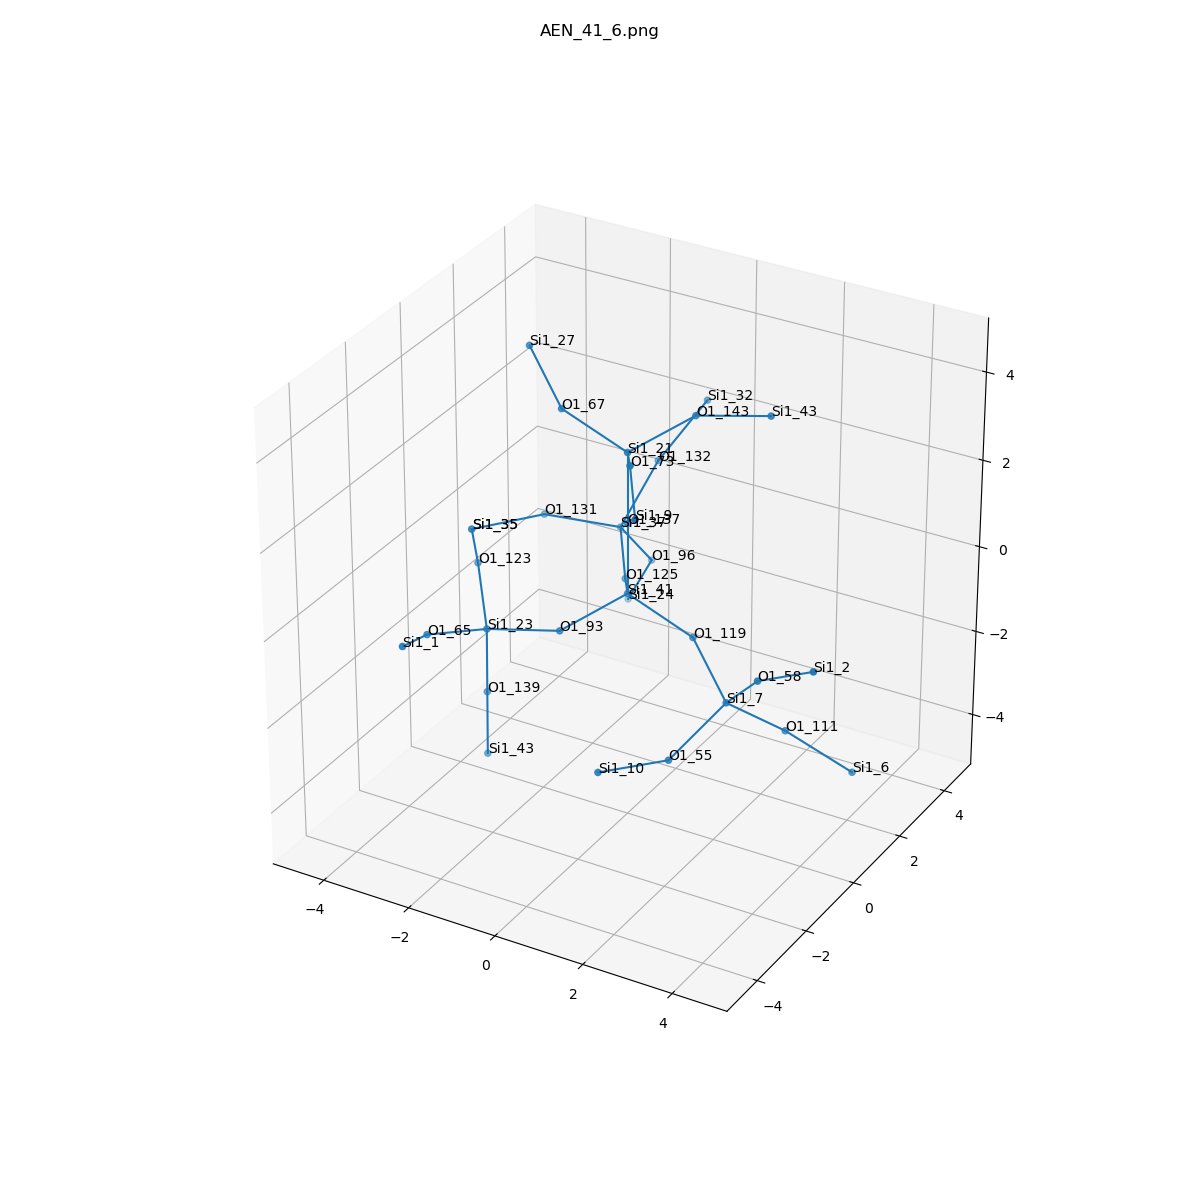

Source data for this figure (header and first rows):
, neighbor_num, isite, atom, x, y, z, front_index
0, 0, 41, Si1, 0.0, 0.0, 0.0, 
1, 1, 93, O1, -0.7657, -1.361, -0.3996, 0.0
2, 1, 119, O1, 1.496, 5.551115123125783e-17, -0.5817, 0.0
3, 1, 137, O1, -8.326672684688674e-17, 0.0, 1.604, 0.0
4, 1, 125, O1, -0.8004, 1.292, -0.5265, 0.0
5, 2, 23, Si1, -2.334, -1.568, -0.7101, 1.0
6, 2, 7, Si1, 2.689, -0.7778, -1.335, 2.0
7, 2, 21, Si1, 1.6653345369377348e-16, 1.9984014443252818e-15, 3.208, 3.0
8, 2, 37, Si1, -1.673, 2.61, -0.21, 4.0
9, 3, 139, O1, -2.449, -1.402, -2.301, 5.0
10, 3, 65, O1, -2.816, -3.026, -0.241, 5.0
11, 3, 123, O1, -3.221, -0.4333, 0.003885, 5.0
12, 3, 111, O1, 3.469, 0.2526, -2.292, 6.0
13, 3, 58, O1, 3.697, -1.362, -0.2261, 6.0
14, 3, 55, O1, 2.065, -1.968, -2.226, 6.0
15, 3, 143, O1, 0.7657, 1.361, 3.607, 7.0
16, 3, 73, O1, 0.8004, -1.292, 3.734, 7.0
17, 3, 67, O1, -1.496, 1.582067810090848e-15, 3.789, 7.0
18, 3, 96, O1, -1.519, 3.629, -1.45, 8.0
19, 3, 132, O1, -1.178, 3.29, 1.161, 8.0
20, 3, 131, O1, -3.224, 2.173, -0.1266, 8.0
21, 4, 43, Si1, -2.565, -1.236, -3.892, 9.0
22, 4, 1, Si1, -2.453, -4.484, 0.3395, 10.0
23, 4, 35, Si1, -4.169, 0.8656, -0.1105, 11.0
24, 4, 6, Si1, 4.716, 0.7732, -3.163, 12.0
25, 4, 2, Si1, 5.071, -1.666, 0.5525, 13.0
26, 4, 10, Si1, 1.27, -3.354, -2.007, 14.0
27, 4, 43, Si1, 2.334, 1.568, 3.918, 15.0
28, 4, 9, Si1, 1.673, -2.61, 3.418, 16.0
29, 4, 27, Si1, -2.689, 0.7778, 4.543, 17.0
30, 4, 24, Si1, -2.304, 4.013, -2.805, 18.0
31, 4, 32, Si1, -0.4984, 4.111, 2.366, 19.0
32, 4, 35, Si1, -4.169, 0.8656, -0.1105, 20.0
